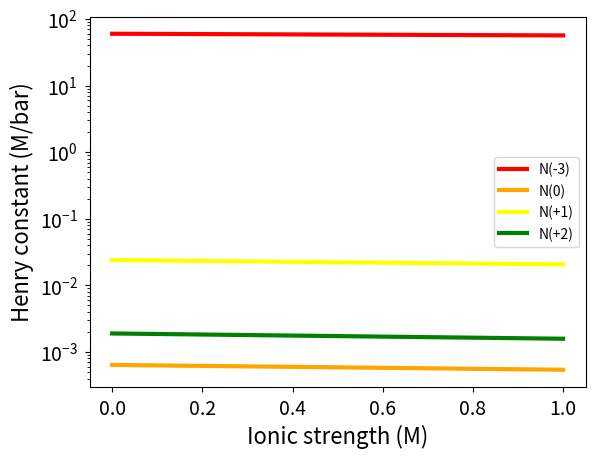
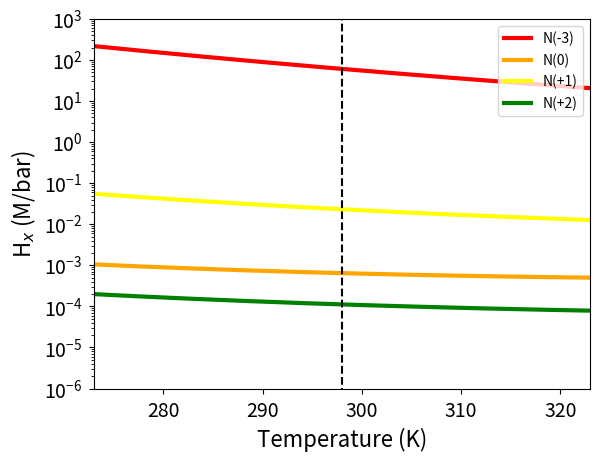
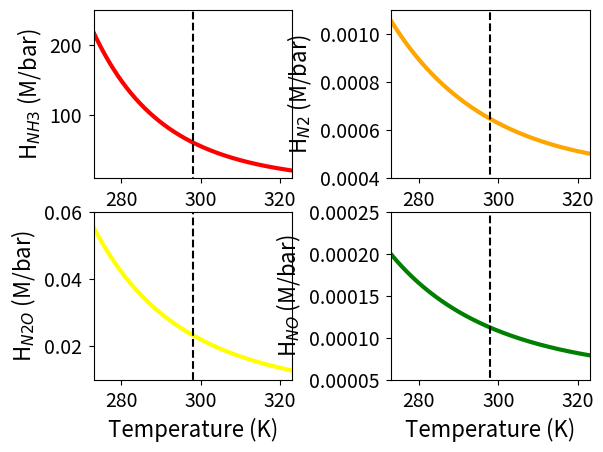
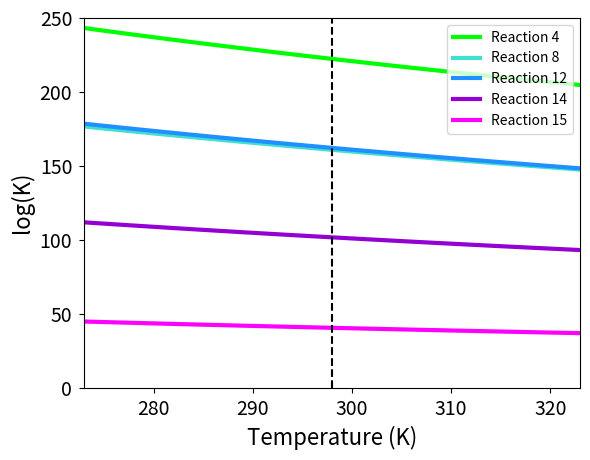
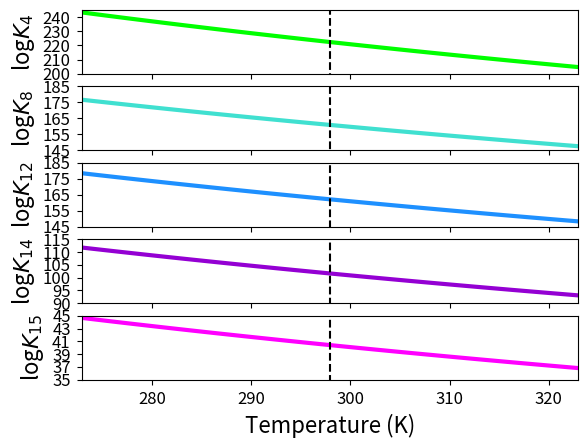
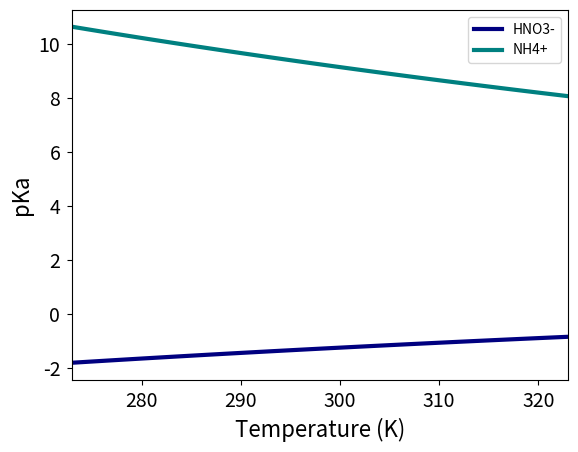

The script that saved these images, in order:
################################################################################################
####          CONTAINS THE CODE USED FOR CALCULATIONS AND FIGURES FOR SENSITIVITY TESTS     ####
####        write-up of results in the document "Todd_update_NOx_sensitivity_tests.docx"    ####
################################################################################################




import numpy as np
import matplotlib
import matplotlib.pyplot as plt

########################   SALINITY DEPENDENCE OF HENRY'S LAW CONSTANT #######################
###### PARAMETERS #########
# (from Burkholder 2015)

### NH3
H0_NH3=60.0  #in M/bar
h0_NH3=-4.81E-2  #in M^-1

### N2
H0_N2=6.4E-4
h0_N2=-1.0E-3
ht_N2=-6.05E-4

### N2O
H0_N2O=2.4E-2
h0_N2O=-8.5E-3
ht_N2O=-4.79E-4

### NO
H0_NO=1.9E-3
h0_NO=6.0E-3

###### ION PARAMETERS
hi_Na=.1143
hi_Cl=.0318


c=np.linspace(0,0.5,100)   #concentration of Na/Cl in M - for total ionic strength of max 1 M
#print(c)

lgHH0_NH3=(hi_Na+h0_NH3+hi_Cl+h0_NH3)*c
lgHH0_N2=(hi_Na+h0_N2+hi_Cl+h0_N2)*c
lgHH0_N2O=(hi_Na+h0_N2O+hi_Cl+h0_N2O)*c
lgHH0_NO=(hi_Na+h0_NO+hi_Cl+h0_NO)*c

H_NH3=H0_NH3/(10.**lgHH0_NH3)
H_N2=H0_N2/(10.**lgHH0_N2)
H_N2O=H0_N2O/(10.**lgHH0_N2O)
H_NO=H0_NO/(10.**lgHH0_NO)

I=2.0*c

#Plot for salinity dependence
plt.figure()
plt.plot(I,H_NH3,ls='-',color='red',label='N(-3)',linewidth=3)
plt.plot(I,H_N2,ls='-',color='orange',label='N(0)',linewidth=3)
plt.plot(I,H_N2O,ls='-',color='yellow',label='N(+1)',linewidth=3)
plt.plot(I,H_NO,ls='-',color='green',label='N(+2)',linewidth=3)
plt.xlabel('Ionic strength (M)',fontsize=16)
plt.ylabel('Henry constant (M/bar)',fontsize=16)
plt.legend(loc='best')
plt.tick_params(which='both',labelsize=14,pad=5)
plt.yscale('log')
plt.show()
plt.close()



########################   SALINITY DEPENDENCE OF HENRY'S LAW CONSTANT #######################
###### PARAMETERS #########
# from Burkholder 2015

## NH3
A_NH3=-9.84
B_NH3=4160
C_NH3=0

## N2
A_N2=-177.1
B_N2=8640
C_N2=24.71

## N2O
A_N2O=-148.1
B_N2O=8610
C_N2O=20.266

##NO
A_NO=-157.1
B_NO=7950
C_NO=21.298

T=np.linspace(273,323,500)  #temperature range to consider in K

lnH_NH3=A_NH3+B_NH3/T+C_NH3*np.log(T)    #H in M/atm
lnH_N2=A_N2+B_N2/T+C_N2*np.log(T)
lnH_N2O=A_N2O+B_N2O/T+C_N2O*np.log(T)
lnH_NO=A_NO+B_NO/T+C_NO*np.log(T)

H_NH3=2.7182818**lnH_NH3
H_N2=2.7182818**lnH_N2
H_N2O=2.7182818**lnH_N2O
H_NO=2.7182818**lnH_NO

H_NH3=H_NH3/1.01325   #convert to M/bar
H_N2=H_N2/1.01325
H_N2O=H_N2O/1.01325
H_NO=H_NO/1.01325

#plot of temp dependence of H

aa=np.array([298,298])
bb=np.array([1.0E-10,1.0E3])

plt.figure()
plt.plot(T,H_NH3,ls='-',color='red',linewidth=3,label='N(-3)')
plt.plot(T,H_N2,ls='-',color='orange',linewidth=3,label='N(0)')
plt.plot(T,H_N2O,ls='-',color='yellow',linewidth=3,label='N(+1)')
plt.plot(T,H_NO,ls='-',color='green',linewidth=3,label='N(+2)')
plt.plot(aa,bb,ls='--',color='k')
plt.xlabel('Temperature (K)',fontsize=16)
plt.ylabel('H$_x$ (M/bar)',fontsize=16)
plt.legend(loc='best')
plt.tick_params(which='major',labelsize=14,pad=5)
plt.yscale('log')
plt.xlim(273,323)
plt.ylim(1.0E-6,1.0E3)
plt.show()
plt.close()




fig=plt.figure()
ax1=fig.add_subplot(221)
ax1.plot(T,H_NH3,ls='-',color='red',linewidth=3)
ax1.plot(aa,bb,ls='--',color='k')
ax1.set_ylabel('H$_{NH3}$ (M/bar)',fontsize=16)
ax1.tick_params(which='major',labelsize=14,pad=5)
ax1.set_xlim(273,323)
ax1.set_ylim(10,250)

ax2=fig.add_subplot(222)
ax2.plot(T,H_N2,ls='-',color='orange',linewidth=3)
ax2.plot(aa,bb,ls='--',color='k')
ax2.set_ylabel('H$_{N2}$ (M/bar)',fontsize=16)
ax2.tick_params(which='major',labelsize=14,pad=5)
ax2.set_xlim(273,323)
ax2.set_ylim(.0004,.0011)

ax3=fig.add_subplot(223,sharex=ax1)
ax3.plot(T,H_N2O,ls='-',color='yellow',linewidth=3)
ax3.plot(aa,bb,ls='--',color='k')
ax3.set_xlabel('Temperature (K)',fontsize=16)
ax3.set_ylabel('H$_{N2O}$ (M/bar)',fontsize=16)
ax3.tick_params(which='major',labelsize=14,pad=5)
ax3.set_xlim(273,323)
ax3.set_ylim(.01,.06)

ax4=fig.add_subplot(224,sharex=ax2)
ax4.plot(T,H_NO,ls='-',color='green',linewidth=3)
ax4.plot(aa,bb,ls='--',color='k')
ax4.set_xlabel('Temperature (K)',fontsize=16)
ax4.set_ylabel('H$_{NO}$ (M/bar)',fontsize=16)
ax4.tick_params(which='major',labelsize=14,pad=5)
ax4.set_xlim(273,323)
ax4.set_ylim(.00005,.00025)

plt.subplots_adjust(wspace=.5)
plt.show()
plt.close()


########################   TEMPERATURE DEPENDENCE OF K's #######################
###### PARAMETERS #########

logK4=222.3
logK8=160.8
logK12=162.1
logK14=101.6
logK15=40.4

#delta H^o_rxn in kJ/mol (note that some species are wrong state, but this was the best I could do so far)
dH04=-1301.6
dH08=-984.2
dH012=-1019.8
dH014=-633.0
dH015=-265.6

K4=10.**logK4
K8=10.**logK8
K12=10.**logK12
K14=10.**logK14
K15=10.**logK15

T0=298 #STP temp in K
T=np.linspace(273,323,100)  #range of temp to consider, in K
R=8.314E-3  #in kJ/mol/K

lnK4=np.log(K4)-(dH04/R*(1.0/T-1.0/T0))
lnK8=np.log(K8)-(dH08/R*(1.0/T-1.0/T0))
lnK12=np.log(K12)-(dH012/R*(1.0/T-1.0/T0))
lnK14=np.log(K14)-(dH014/R*(1.0/T-1.0/T0))
lnK15=np.log(K15)-(dH015/R*(1.0/T-1.0/T0))

K4=2.7182818**lnK4
K8=2.7182818**lnK8
K12=2.7182818**lnK12
K14=2.7182818**lnK14
K15=2.7182818**lnK15

logK4=np.log10(K4)
logK8=np.log10(K8)
logK12=np.log10(K12)
logK14=np.log10(K14)
logK15=np.log10(K15)


### plot of K dependence on temperature
plt.figure()
plt.plot(T,logK4,color='lime',label='Reaction 4',linewidth=3)
plt.plot(T,logK8,color='turquoise',label='Reaction 8',linewidth=3)
plt.plot(T,logK12,color='dodgerblue',label='Reaction 12',linewidth=3)
plt.plot(T,logK14,color='darkviolet',label='Reaction 14',linewidth=3)
plt.plot(T,logK15,color='fuchsia',label='Reaction 15',linewidth=3)
plt.plot(aa,bb,ls='--',color='k')
plt.xlabel('Temperature (K)',fontsize=16)
plt.ylabel('log(K)',fontsize=16)
plt.xlim(273,323)
plt.ylim(0,250)
#plt.yscale('log')
plt.tick_params(which='both',labelsize=14,pad=5)
plt.legend(loc='best')
plt.show()
plt.close()

#individually subplotted


fig=plt.figure()

ax1=fig.add_subplot(511)
ax1.plot(T,logK4,color='lime',linewidth=3)
ax1.plot(aa,bb,ls='--',color='k')
ax1.set_ylabel('log$K_4$',fontsize=16)
ax1.tick_params(which='both',labelsize=12,pad=5)
ax1.set_xlim(273,323)
ax1.set_ylim(200,245)
ax1.set_yticks([200,210,220,230,240])

ax2=fig.add_subplot(512,sharex=ax1)
ax2.plot(T,logK8,color='turquoise',linewidth=3)
ax2.plot(aa,bb,ls='--',color='k')
ax2.set_ylabel('log$K_8$',fontsize=16)
ax2.tick_params(which='both',labelsize=12,pad=5)
ax2.set_xlim(273,323)
ax2.set_ylim(145,185)
ax2.set_yticks([145,155,165,175,185])


ax3=fig.add_subplot(513,sharex=ax1)
ax3.plot(T,logK12,color='dodgerblue',linewidth=3)
ax3.plot(aa,bb,ls='--',color='k')
ax3.set_ylabel('log$K_{12}$',fontsize=16)
ax3.tick_params(which='both',labelsize=12,pad=5)
ax3.set_xlim(273,323)
ax3.set_ylim(145,185)
ax3.set_yticks([145,155,165,175,185])

ax4=fig.add_subplot(514,sharex=ax1)
ax4.plot(T,logK14,color='darkviolet',linewidth=3)
ax4.plot(aa,bb,ls='--',color='k')
ax4.set_ylabel('log$K_{14}$',fontsize=16)
ax4.tick_params(which='both',labelsize=12,pad=5)
ax4.set_xlim(273,323)
ax4.set_ylim(90,115)
ax4.set_yticks([90,95,100,105,110,115])

ax5=fig.add_subplot(515,sharex=ax1)
ax5.plot(T,logK15,color='fuchsia',linewidth=3)
ax5.plot(aa,bb,ls='--',color='k')
ax5.set_ylabel('log$K_{15}$',fontsize=16)
ax5.tick_params(which='both',labelsize=12,pad=5)
ax5.set_xlim(273,323)
ax5.set_ylim(35,45)
ax5.set_xlabel('Temperature (K)',fontsize=16)
ax5.set_yticks([35,37,39,41,43,45])

plt.show()
plt.close()




########################   TEMPERATURE DEPENDENCE OF K's #######################
###### PARAMETERS #########
#Note: couldn't do this for HNO2, because couldn't find delta H of formation for NO2-

pKa_HNO3=-1.3
pKa_NH4=9.24

Ka_HNO3=10.**(-1.0*pKa_HNO3)
Ka_NH4=10.**(-1.0*pKa_NH4)



dHrxn_HNO3=-32.5
dHrxn_NH4=86.9



lnKa_HNO3=np.log(Ka_HNO3)-(dHrxn_HNO3/R*(1.0/T-1.0/T0))
lnKa_NH4=np.log(Ka_NH4)-(dHrxn_NH4/R*(1.0/T-1.0/T0))

Ka_HNO3=2.7182818**lnKa_HNO3
Ka_NH4=2.7182818**lnKa_NH4

pKa_HNO3=-1.0*np.log10(Ka_HNO3)
pKa_NH4=-1.0*np.log10(Ka_NH4)

print(pKa_HNO3)
print(pKa_NH4)

plt.figure()
plt.plot(T,pKa_HNO3,color='navy',label='HNO3-',linewidth=3)
plt.plot(T,pKa_NH4,color='teal',label='NH4+',linewidth=3)
plt.xlabel('Temperature (K)',fontsize=16)
plt.ylabel('pKa',fontsize=16)
plt.xlim(273,323)
plt.tick_params(which='both',labelsize=14,pad=5)
plt.legend(loc='best')
plt.show()
plt.close()
